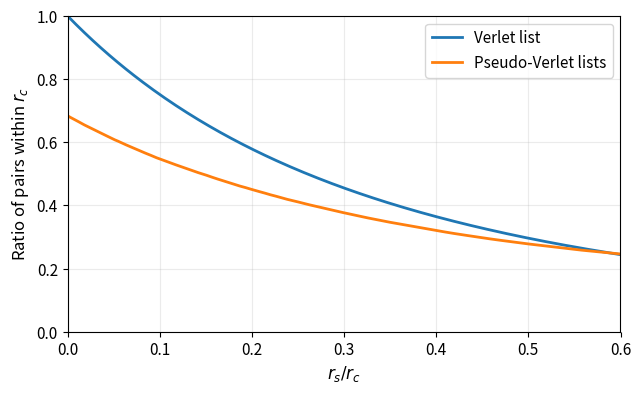

Source code (Python):
import random
import numpy as np
import matplotlib.pyplot as plt
import math

class Particle:
    __slots__ = ("x", "y", "z")

    def __init__(self, x, y, z):
        self.x = x
        self.y = y
        self.z = z


r_c = 1.0
CELLS_PER_DIM = 3
NUM_CELLS = CELLS_PER_DIM ** 3
CENTER_CELL_INDEX = 13

def calculateVerlet(r_s: float) -> float:
    return (r_c ** 3) / ((r_c + r_s) ** 3)

def distance(p1: Particle, p2: Particle) -> float:
    dx = p1.x - p2.x
    dy = p1.y - p2.y
    dz = p1.z - p2.z
    return math.sqrt(dx * dx + dy * dy + dz * dz)

def normalize(vec):
    x, y, z = vec
    length = math.sqrt(x * x + y * y + z * z)
    if length == 0.0:
        raise ValueError("Cannot normalize zero vector")
    return [x / length, y / length, z / length]

def one_to_three_d(ind: int):
    d0, d1 = 3, 3
    z = ind // (d0 * d1)
    y = (ind - z * d0 * d1) // d0
    x = ind - d0 * (y + d1 * z)
    return [x - 1, y - 1, z - 1]

def insert_particle_into_cell(particle: Particle, cells):
    cx = math.floor(particle.x / r_c)
    cy = math.floor(particle.y / r_c)
    cz = math.floor(particle.z / r_c)

    cx = min(max(cx, 0), 2)
    cy = min(max(cy, 0), 2)
    cz = min(max(cz, 0), 2)

    cell_index = (cz * 3 + cy) * 3 + cx
    cells[cell_index].append(particle)

def build_cells(particleCount: int, seed: int = 42):
    random.seed(seed)
    cells = [[] for _ in range(NUM_CELLS)]

    for _ in range(particleCount):
        par = Particle(
            random.uniform(0, 3 * r_c),
            random.uniform(0, 3 * r_c),
            random.uniform(0, 3 * r_c),
        )
        insert_particle_into_cell(par, cells)

    return cells

def evalDirectSum(particles):
    interactions = 0
    spurious = 0
    n = len(particles)
    for i in range(n):
        for j in range(n):
            if i != j:
                interactions += 1
                if distance(particles[i], particles[j]) > r_c:
                    spurious += 1
    return interactions, spurious

def evalPsvl(cells, neighborIndex, r_s):
    interactions = 0
    spurious = 0

    direction = normalize(one_to_three_d(neighborIndex))

    for p_center in cells[CENTER_CELL_INDEX]:
        dCenter = direction[0] * p_center.x + direction[1] * p_center.y + direction[2] * p_center.z

        for p_neighbor in cells[neighborIndex]:
            dNeighbor = direction[0] * p_neighbor.x + direction[1] * p_neighbor.y + direction[2] * p_neighbor.z

            if abs(dCenter - dNeighbor) < (r_c + r_s):
                interactions += 1
                if distance(p_center, p_neighbor) > r_c:
                    spurious += 1
    spurious += 1
    return interactions, spurious

def calculatePsVL_from_cells(cells, r_s: float) -> float:
    particleInteractions = 0
    particleSpurious = 0

    for i in range(NUM_CELLS):
        if i == CENTER_CELL_INDEX:
            inter, spur = evalDirectSum(cells[i])
        else:
            inter, spur = evalPsvl(cells, i, r_s)

        particleInteractions += inter
        particleSpurious += spur

    if particleInteractions == 0:
        return 0.0

    return 1.0 - (particleSpurious / particleInteractions)

particleCount = 2000
cells_fixed = build_cells(particleCount, seed=3)

r_s_values = np.linspace(0, 0.6 * r_c, 200)

verlet_values = [calculateVerlet(r_s) for r_s in r_s_values]
psvl_values = [calculatePsVL_from_cells(cells_fixed, r_s) for r_s in r_s_values]

fig, ax = plt.subplots(figsize=(6.5, 4.0), dpi=200)

ax.plot(r_s_values / r_c, verlet_values, label="Verlet list", linewidth=2)
ax.plot(r_s_values / r_c, psvl_values, label="Pseudo-Verlet lists", linewidth=2)

ax.set_xlabel(r"$r_s / r_c$", fontsize=12)
ax.set_ylabel(r"Ratio of pairs within $r_c$", fontsize=12)
ax.set_xlim(0, 0.6)
ax.set_ylim(0, 1)

ax.tick_params(labelsize=11)
ax.grid(True, alpha=0.25)
ax.legend(fontsize=11)

fig.tight_layout()

fig.savefig("psvl_vs_verlet.pdf", bbox_inches="tight")

plt.show()

